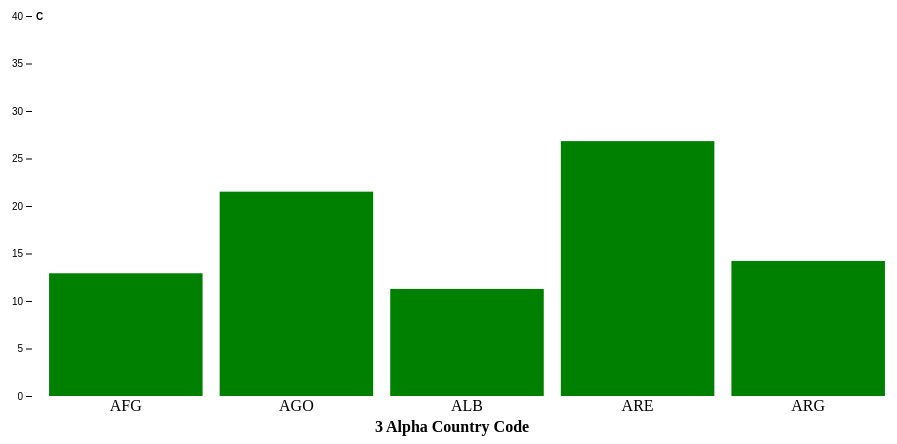
D3 v5 page, settled after 360 driven frames (6 s of simulated time); the page loaded 1 data file(s).


    var margin = {top: 20, right: 30, bottom: 40, left: 30},
    width = 960 - margin.left - margin.right,
    height = 500 - margin.top - margin.bottom;

    var svg = d3.select("body").append("svg")
        .attr("width", width + margin.left + margin.right)
        .attr("height", height + margin.top + margin.bottom);

    var g = svg.append("g")
        .attr("transform", "translate(" + margin.left + "," + margin.top + ")");

d3.csv("/A5/littleTemps.csv").then(function(data){
    
    var y = d3.scaleLinear()
        .domain([0, 40]).nice()
        .range([height-margin.bottom,margin.top]);
    var x = d3.scaleBand()
        .domain(data.map(d => d.id))
        .range([0+margin.left,width])
        .padding(0.1);

    const bar = g.attr("fill", "green")
        .selectAll("rect")
        .data(data).enter()
        .append("rect")
        .attr("x", d => x(d.id))
        .attr("width", x.bandwidth())
        .attr("y", d => y(+d.annual)+margin.bottom)
        .attr("height", d => y(0) - y(+d.annual))
        
    const label = g.selectAll("text").data(data).enter()
        .append("text").text(d => d.id)
        .attr("x", d => x(d.id) + x.bandwidth()/2)
        .attr("y",  height+15)
        .attr("text-anchor", "left")
        .attr("text-anchor", "middle")
        .style("fill", "black");
    
    var yAxis = g => g
        .attr("transform", `translate(${margin.left},${margin.bottom})`)
    .call(d3.axisLeft(y))
    .call(g => g.select(".domain").remove())
    .call(g => g.select(".tick:last-of-type text").clone()
        .attr("x", 4)
        .attr("text-anchor", "start")
        .attr("font-weight", "bold")
        .text("C"))

    xAxis = g => g
    .attr("transform", `translate(0,${height - margin.bottom})`)
    .call(g => g.append("text")
        .attr("x", width/2)
        .attr("y", margin.bottom-4)
        .attr("fill", "#000")
        .attr("font-weight", "bold")
        .attr("text-anchor", "middle")
        .text("3 Alpha Country Code"))

    g.append("g").call(function(g){
        g.call(yAxis);
    });
    g.append("g").call(function(g){
        g.call(xAxis);
        g.attr("transform", "translate(0," + height + ")");
    });


        });
        

### data: littleTemps.csv
?id, 0, 1, 2, 3, 4, 5, 6, 7, 8, 9, 10, 11, annual
AFG, 0.07, 2.11, 7.60, 13.37, 18.22, 23.20, 25.26, 23.77, 19.03, 12.99, 7.00, 2.43, 12.92
AGO, 22.58, 22.68, 22.78, 22.35, 20.74, 18.37, 17.95, 19.90, 22.19, 23.18, 22.79, 22.61, 21.51
ALB, 2.02, 3.22, 6.04, 9.92, 14.44, 17.93, 20.54, 20.48, 17.16, 12.27, 7.58, 3.65, 11.27
ARE, 18.43, 19.43, 22.61, 26.58, 30.62, 32.46, 33.80, 33.55, 31.74, 28.34, 24.06, 20.28, 26.83
ARG, 20.80, 19.90, 17.51, 14.05, 10.65, 7.66, 7.42, 9.02, 11.53, 14.67, 17.54, 19.83, 14.22